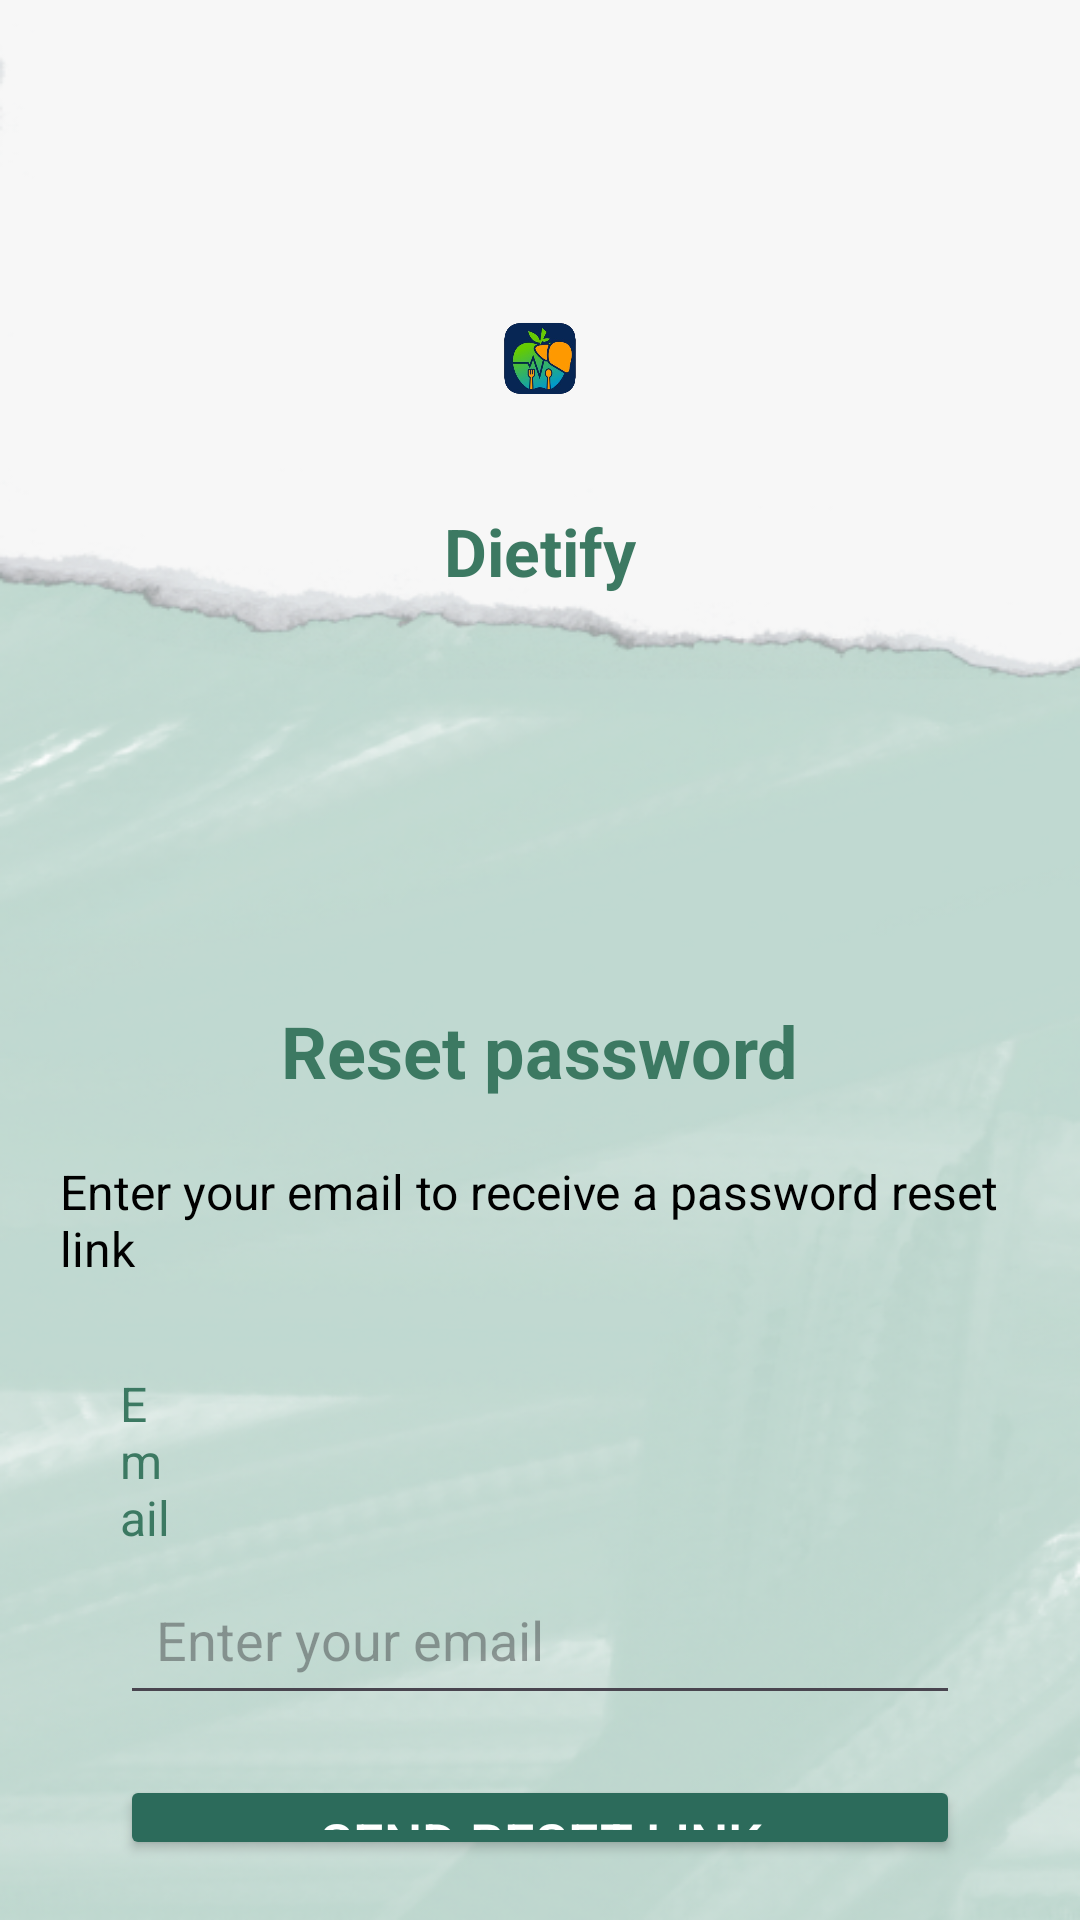

Write the Android layout XML for this screen, with the resource values it uses.
<!-- AndroidManifest.xml: application theme Theme.Dietify_1 -->
<!-- res/layout/reset_pass.xml -->
<?xml version="1.0" encoding="utf-8"?>
<RelativeLayout xmlns:android="http://schemas.android.com/apk/res/android"
    android:layout_width="match_parent"
    android:layout_height="match_parent"
    android:padding="20dp"
    android:background="@drawable/background_1">


    <ImageView
        android:id="@+id/logo"
        android:layout_width="134dp"
        android:layout_height="79dp"
        android:layout_alignParentStart="true"
        android:layout_alignParentTop="true"
        android:layout_alignParentEnd="true"
        android:layout_marginStart="126.5dp"
        android:layout_marginTop="60dp"
        android:layout_marginEnd="126.5dp"
        android:contentDescription="App Logo"
        android:src="@drawable/logo" />

    <TextView
        android:id="@+id/app_name"
        android:layout_width="wrap_content"
        android:layout_height="wrap_content"
        android:layout_below="@id/logo"
        android:layout_centerHorizontal="true"
        android:layout_marginTop="10dp"
        android:text="Dietify"
        android:textSize="22sp"
        android:textStyle="bold"
        android:textColor="#3c7962"/>

    <TextView
        android:id="@+id/reset_password_title"
        android:layout_width="wrap_content"
        android:layout_height="wrap_content"
        android:layout_below="@id/logo"
        android:layout_centerHorizontal="true"
        android:layout_marginTop="175dp"
        android:text="Reset password"
        android:textColor="#3c7962"
        android:textSize="24sp"
        android:textStyle="bold"/>

    
    <TextView
        android:id="@+id/reset_password_subtitle"
        android:layout_width="wrap_content"
        android:layout_height="wrap_content"
        android:layout_below="@id/reset_password_title"
        android:layout_centerHorizontal="true"
        android:layout_marginTop="20dp"
        android:text="Enter your email to receive a password reset link"
        android:textColor="@color/black"
        android:textSize="16sp"/>

    

    
    <TextView
        android:id="@+id/email_label"
        android:layout_width="wrap_content"
        android:layout_height="wrap_content"
        android:layout_below="@id/reset_password_subtitle"
        android:layout_alignParentStart="true"
        android:layout_alignParentEnd="true"
        android:layout_marginStart="20dp"
        android:layout_marginTop="30dp"
        android:layout_marginEnd="280dp"
        android:text="Email"
        android:textColor="#3c7962"
        android:textSize="16sp" />

    <EditText
        android:id="@+id/email_input"
        android:layout_width="match_parent"
        android:layout_height="50dp"
        android:layout_below="@id/email_label"
        android:layout_alignParentStart="true"
        android:layout_alignParentEnd="true"
        android:layout_marginStart="20dp"
        android:layout_marginTop="5dp"
        android:layout_marginEnd="20dp"
        android:hint="Enter your email"
        android:inputType="textEmailAddress"
        android:padding="12dp" />

    
    <Button
        android:id="@+id/reset_button"
        android:layout_width="match_parent"
        android:layout_height="50dp"
        android:layout_below="@id/email_input"
        android:layout_alignParentStart="true"
        android:layout_alignParentEnd="true"
        android:layout_marginStart="20dp"
        android:layout_marginTop="20dp"
        android:layout_marginEnd="20dp"
        android:backgroundTint="#2C6B5B"
        android:text="Send Reset Link"
        android:textColor="@color/white"
        android:textSize="18sp" />

    
    <TextView
        android:id="@+id/back_to_login"
        android:layout_width="wrap_content"
        android:layout_height="wrap_content"
        android:layout_below="@id/reset_button"
        android:layout_centerHorizontal="true"
        android:layout_marginTop="15dp"
        android:text="Back to login"
        android:textColor="#3F51B5"
        android:textSize="16sp"/>

</RelativeLayout>
<!-- resources referenced by this layout -->
<resources>
  <!-- drawable background_1: png bitmap (drawable, 188866 bytes) -->
  <!-- drawable logo: png bitmap (drawable, 90731 bytes) -->
  <style name="Theme.Dietify_1" parent="Base.Theme.Dietify_1" />
  <style name="Base.Theme.Dietify_1" parent="Theme.Material3.DayNight.NoActionBar">
          
          
      </style>
  <!-- not gathered from this repository: default colours our renderer supplied (Android Studio template values) -->
  <color name="black">#FF000000</color>
  <color name="white">#FFFFFFFF</color>
</resources>
